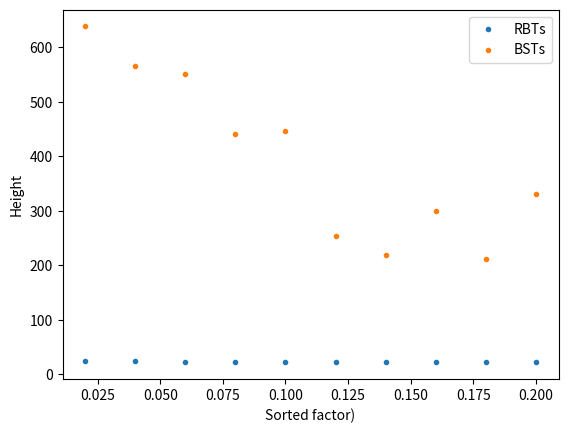

The script that saved this image: (Note: this script raises an exception after producing the figure.)
import random
import matplotlib.pyplot as plt
import math


class RBNode:

    def __init__(self, value):
        self.value = value
        self.left = None
        self.right = None
        self.parent = None
        self.colour = "R"

    def is_leaf(self):
        return self.left == None and self.right == None

    def is_left_child(self):
        return self == self.parent.left

    def is_right_child(self):
        return not self.is_left_child()

    def is_red(self):
        return self.colour == "R"

    def is_black(self):
        return not self.is_red()

    def make_black(self):
        self.colour = "B"

    def make_red(self):
        self.colour = "R"

    def get_brother(self):
        if self.parent.right == self:
            return self.parent.left
        return self.parent.right

    def get_uncle(self):
        return self.parent.get_brother()

    def uncle_is_black(self):
        if self.get_uncle() == None:
            return True
        return self.get_uncle().is_black()

    def __str__(self):
        return "(" + str(self.value) + "," + self.colour + ")"

    def __repr__(self):
        return "(" + str(self.value) + "," + self.colour + ")"

    # def rotate_right(self):
    #     y = self.left
    #     self.left = y.right
    #     if y.right.value != None:
    #         y.right.parent = self
    #     y.parent = self.parent
    #     if self.parent == None: #//self is root
    #         y.parent = None
    #     elif self.is_left_child():
    #         self.parent.left = y
    #     else: #// self is right child
    #         self.parent.right = y
    #     y.right = self
    #     self.parent = y

    # def rotate_left(self):
    #     y = self.right
    #     self.right = y.left
    #     if y.left.value != None:
    #         y.left.parent = self
    #     y.parent = self.parent
    #     if self.parent == None: #//self is root
    #         y.parent = None
    #     elif self.is_left_child():
    #         self.parent.left = y
    #     else: #// self is right child
    #         self.parent.right = y
    #     y.left = self
    #     self.parent = y


class RBTree:

    def __init__(self):
        nil_node = RBNode(None)
        nil_node.colour = "B"
        self.NIL = nil_node
        self.root = self.NIL

    def is_empty(self):
        return self.root == self.NIL 

    def get_root(self):
        return self.root    

    def get_height(self):
        if self.is_empty():
            return 0
        return self.__get_height(self.root) - 1

    def __get_height(self, node):
        if node == None:
            return 0
        return 1 + max(self.__get_height(node.left), self.__get_height(node.right))

    def insert_rbt(self, value):
        in_node = RBNode(value)  
        in_node.left = self.NIL
        in_node.right = self.NIL  
        in_node.parent = self.NIL 
        if self.is_empty():
            # print("is_empty sequence")
            self.root = in_node
            self.root.right = self.NIL
            self.root.left = self.NIL
            self.root.parent = self.NIL 
            self.root.make_black()
        else:
            self.__insert(self.root, in_node)

    def __insert(self, node, in_node):
        # print(node, "root")
        if in_node.value < node.value:
            if node.left == self.NIL:
                node.left = in_node
                node.left.parent = node
                self.fix(node.left)
            else:
                self.__insert(node.left, in_node)
        else:
            if node.right == self.NIL:
                node.right = in_node
                node.right.parent = node
                self.fix(node.right)
            else:
                self.__insert(node.right, in_node)

    def fix(self, in_node):
        #You may alter code in this method if you wish, it's merely a guide.
        if in_node.parent == self.NIL:
            in_node.make_black()
        while in_node != self.NIL and in_node.parent != self.root and in_node.parent.is_red():
            if in_node.parent == in_node.parent.parent.left:   #in_node.parent is left child
                y = in_node.parent.parent.right    #uncle of node
                if y.is_red():      #case1: uncle is red
                    in_node.parent.colour = "B"
                    y.colour = "B"
                    in_node.parent.parent.colour = "R"
                    in_node = in_node.parent.parent
                else:       #case2 or case3
                    if in_node == in_node.parent.right:   #case2
                        in_node = in_node.parent
                        self.rotate_left(in_node)
                    # case3
                    in_node.parent.colour = "B"
                    in_node.parent.parent.colour = "R"
                    self.rotate_right(in_node.parent.parent)
            else: #in_node.parent is the right child    
                y = in_node.parent.parent.left     #uncle of node
                if y.colour == "R":
                    in_node.parent.colour = "B"
                    y.colour = "B"
                    in_node.parent.parent.colour = "R"
                    in_node = in_node.parent.parent
                else:
                    if in_node == in_node.parent.left:
                        in_node = in_node.parent
                        self.rotate_right(in_node)  
                    in_node.parent.colour = "B"
                    in_node.parent.parent.colour = "R"
                    self.rotate_left(in_node.parent.parent)
        self.root.make_black()
        # print("self.root", self.root)

    def rotate_right(self, x):
        y = x.left
        x.left = y.right
        if y.right != self.NIL:
            y.right.parent = x
        y.parent = x.parent
        if x.parent == self.NIL: #//self is root
            self.root = y
        elif x == x.parent.right:
            x.parent.right = y
        else: #// self is right child
            x.parent.left = y
        y.right = x
        x.parent = y

    def rotate_left(self, x):
        y = x.right
        x.right = y.left
        if y.left != self.NIL:
            y.left.parent = x
        y.parent = x.parent
        if x.parent == self.NIL: #//self is root
            self.root = y
        elif x == x.parent.left:
            x.parent.left = y
        else: #// self is right child
            x.parent.right = y
        y.left = x
        x.parent = y

    def __str__(self):
        if self.is_empty():
            return "[]"
        return "[" + self.__str_helper(self.root) + "]"

    def __str_helper(self, node):
        if node.is_leaf():
            return "[" + str(node) + "]"
        if node.left == None:
            return "[" + str(node) + " -> " + self.__str_helper(node.right) + "]"
        if node.right == None:
            return "[" +  self.__str_helper(node.left) + " <- " + str(node) + "]"
        return "[" + self.__str_helper(node.left) + " <- " + str(node) + " -> " + self.__str_helper(node.right) + "]"


# ##############
# rbtree = RBTree()
# print("Insert 10")
# rbtree.insert(10)
# print(rbtree)
# print("root: ", rbtree.get_root())
# print("height: ",rbtree.get_height())
# print()

# print("Insert 11")
# rbtree.insert(11)
# print(rbtree)
# print("root: ", rbtree.get_root())
# print("height: ",rbtree.get_height())
# print()

# print("Insert 12")
# rbtree.insert(12)
# print(rbtree)
# print("root: ", rbtree.get_root())
# print("height: ",rbtree.get_height())
# print()

# print("Insert 13")
# rbtree.insert(13)
# print(rbtree)
# print("root: ", rbtree.get_root())
# print("height: ",rbtree.get_height())
# print()

# print("Insert 14")
# rbtree.insert(14)
# print(rbtree)
# print("root: ", rbtree.get_root())
# print("height: ",rbtree.get_height())
# print()

# for i in range(1,10001,1):
#     rbtree.insert(i)
# # print(rbtree)
# # print("root: ", rbtree.get_root())
# # print("height: ",rbtree.get_height())
# print(rbtree.get_root())

# rbtree = RBTree()
# # for _ in range(1,11):
# for i in range(1,10001,1):
#     rbtree.insert(i)
# print(rbtree.get_root())
# print(rbtree.get_height())


###########################################################


class Node:
    def __init__(self, data):
        self.data = data
        self.right = None
        self.left = None
        self.parent = None

class BinarySearchTree:
    def __init__(self):
        self.root = None    

    def minimum(self, x):
        while x.left != None:
            x = x.left
        return x

    def insert_bst(self, n):
        n = Node(n)
        y = None
        temp = self.root
        while temp != None:
            y = temp
            if n.data < temp.data:
                temp = temp.left    
            else:
                temp = temp.right

        n.parent = y

        if y == None: #newly added node is root
            self.root = n
        elif n.data < y.data:
            y.left = n
        else:
            y.right = n

    def transplant(self, u, v):
        if u.parent == None:
            self.root = v
        elif u == u.parent.left:
            u.parent.left = v
        else:
            u.parent.right = v

        if v != None:
            v.parent = u.parent

    def delete(self, z):
        if z.left == None:
            self.transplant(z, z.right)

        elif z.right == None:
            self.transplant(z, z.left)

        else:
            y = self.minimum(z.right) #minimum element in right subtree
            if y.parent != z:
                self.transplant(y, y.right)
                y.right = z.right
                y.right.parent = y

            self.transplant(z, y)
            y.left = z.left
            y.left.parent = y

    def inorder(self, n):
        if n != None:
            self.inorder(n.left)
            print(n.data)
            self.inorder(n.right)

    def get_height2(self):
        if self.root == None:
            return 0
        return self.__get_height2(self.root)

    def __get_height2(self, node):
        if node == None:
            return 0
        return 1 + max(self.__get_height2(node.left), self.__get_height2(node.right))

################## TEST ####################

def create_near_sorted_list(n, factor):
    L = create_random_list(n)
    L.sort()
    for _ in range(math.ceil(n*factor)):
        index1 = random.randint(0, n-1)
        index2 = random.randint(0, n-1)
        L[index1], L[index2] = L[index2], L[index1]
    return L

def create_random_list(n):
    L = []
    for _ in range(n):
        L.append(random.randint(1,n))
    return L


# bstree = BinarySearchTree()
# for i in create_random_list(5):
#     bstree.insert(i)    
# print(bstree.inorder(bstree.root))
# print(bstree.get_height2())

################# avg hiehgt of RBTs vs BSTs ############

# runs = 10
# rbt_height = 0
# bst_height = 0
# rbt_height_rng = []
# bst_height_rng = []

# # for _ in range(1, runs):
# for run in range(runs):
#     L = create_random_list(50000)
#     rbtree = RBTree()
#     bstree = BinarySearchTree()
#     for i in L:
#         rbtree.insert_rbt(i)
#         bstree.insert_bst(i)
#     rbt_height_rng.append(rbtree.get_height())
#     bst_height_rng.append(bstree.get_height2())
#     rbt_height += rbtree.get_height()
#     bst_height += bstree.get_height2()
# print("avg_rbt_height: ", rbt_height / runs)
# print("avg_bst_height: ", bst_height / runs)

# plt.scatter(list(range(runs)), rbt_height_rng, marker='.', label="RBTs")
# plt.scatter(list(range(runs)), bst_height_rng, marker='.', label="BSTs")
# plt.xlabel("Number of repetition(n)")
# plt.ylabel("Hieght")
# plt.legend(loc='upper left')
# plt.savefig("Figures/" + "RBTs_vs_BSTs_2")
# plt.close()



################# hiehgt of RBTs vs BSTs + sorted factor ############
rbt_height = 0
bst_height = 0
rbt_height_rng = []
bst_height_rng = []
factors = [0.02*_ for _ in range(1, 11)]

for factor in factors:    
    L = create_near_sorted_list(10000, factor)
    rbtree = RBTree()
    bstree = BinarySearchTree()
    for i in L:
        rbtree.insert_rbt(i)
        bstree.insert_bst(i)
    rbt_height_rng.append(rbtree.get_height())
    bst_height_rng.append(bstree.get_height2())
    rbt_height += rbtree.get_height()
    bst_height += bstree.get_height2()
print("avg_rbt_height: ", rbt_height / len(factors))
print("avg_bst_height: ", bst_height / len(factors))

plt.scatter(factors, rbt_height_rng, marker='.', label="RBTs")
plt.scatter(factors, bst_height_rng, marker='.', label="BSTs")
plt.xlabel("Sorted factor)")
plt.ylabel("Height")
plt.legend(loc='upper right')
plt.savefig("Figures/" + "RBTs_vs_BSTs_sorted3")
plt.close()
